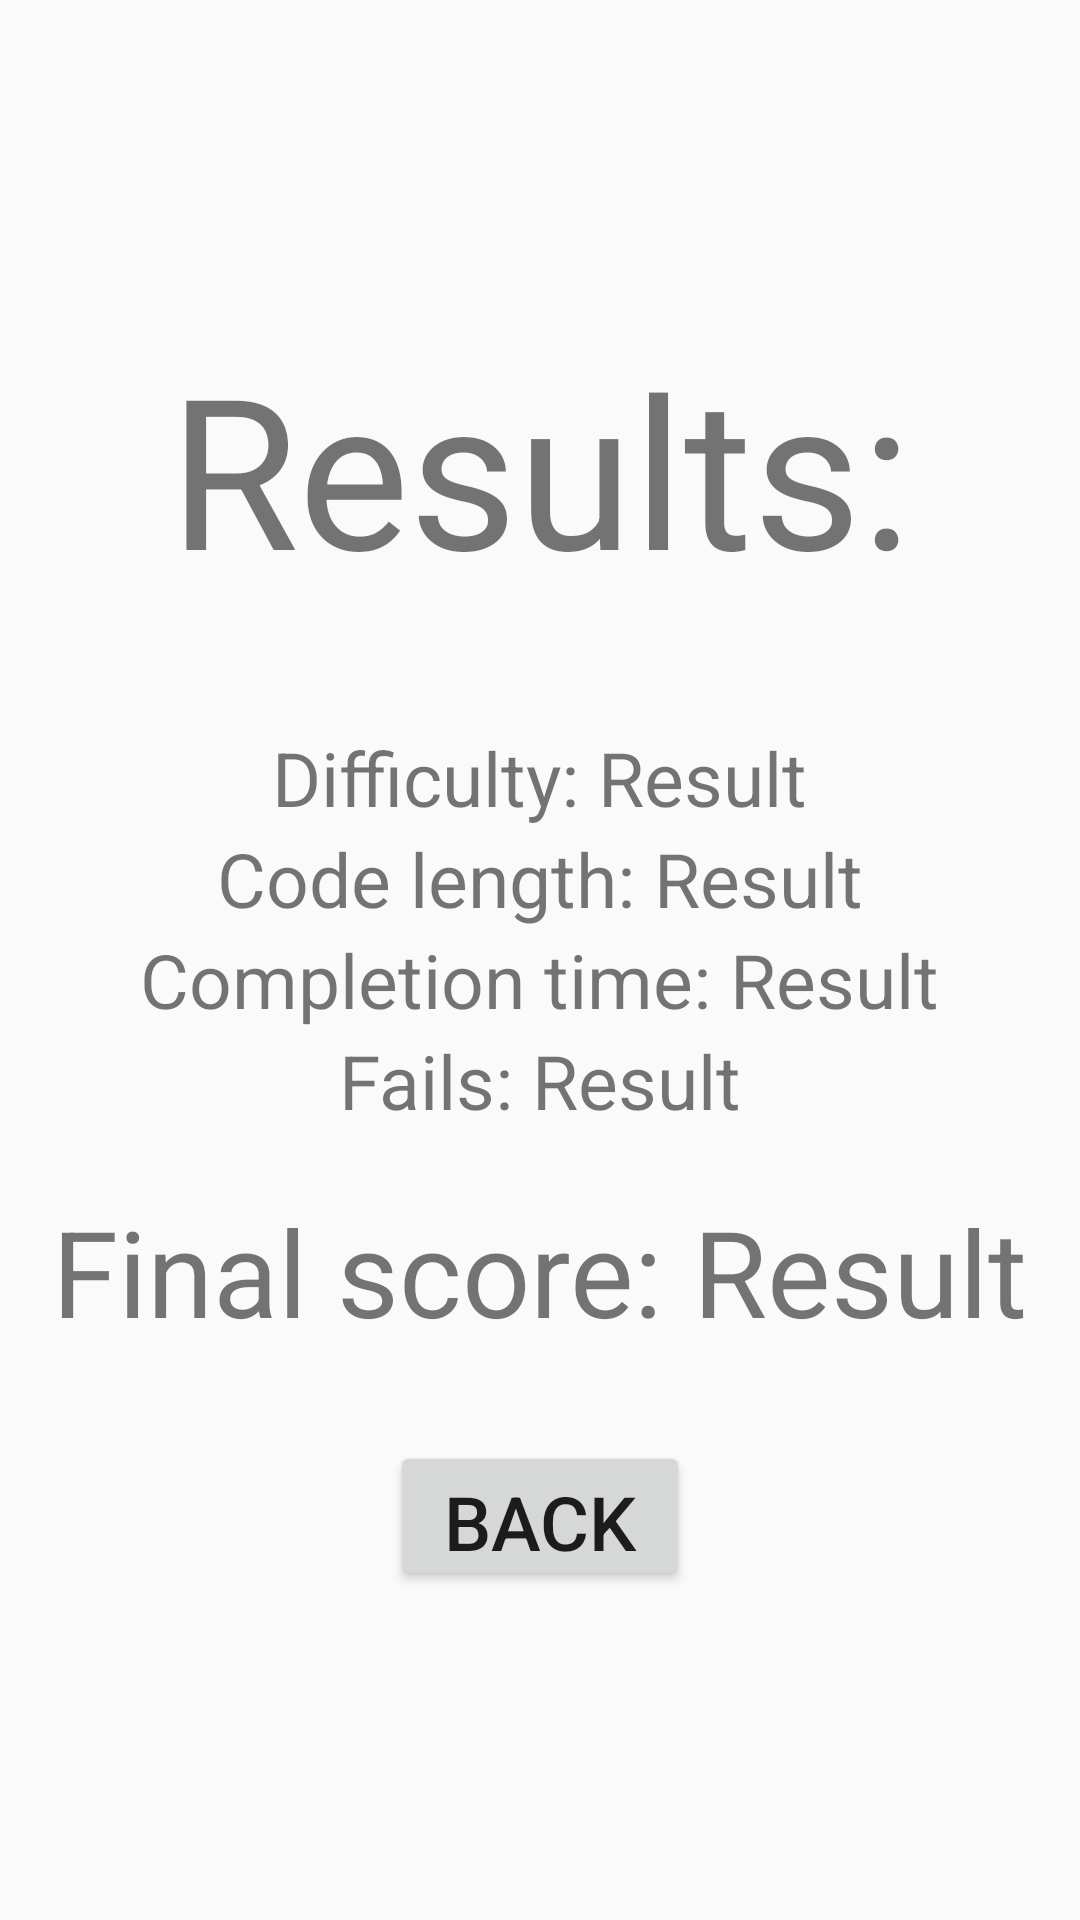

Reconstruct the res/layout file that produces this screen, plus the resources it refers to.
<!-- AndroidManifest.xml: application theme AppTheme -->
<!-- res/layout/activity_test_result.xml -->
<?xml version="1.0" encoding="utf-8"?>
<LinearLayout
    xmlns:android="http://schemas.android.com/apk/res/android"
    android:layout_width="match_parent"
    android:layout_height="match_parent"
    android:orientation="vertical"
    android:gravity="center">
    <TextView
        android:layout_width="match_parent"
        android:layout_height="wrap_content"
        android:text="Results:"
        android:textSize="70sp"
        android:layout_marginBottom="40dp"
        android:textAlignment="center"/>

    <LinearLayout
        android:layout_width="wrap_content"
        android:layout_height="wrap_content"
        android:orientation="horizontal">

        <TextView
            android:layout_width="wrap_content"
            android:layout_height="wrap_content"
            android:text="Difficulty: "
            />

        <TextView
            android:id="@+id/difficultyResultText"
            android:layout_width="wrap_content"
            android:layout_height="wrap_content"
            android:text="Result"
            />
    </LinearLayout>

    <LinearLayout
        android:layout_width="wrap_content"
        android:layout_height="wrap_content"
        android:orientation="horizontal">

        <TextView
            android:layout_width="wrap_content"
            android:layout_height="wrap_content"
            android:text="Code length: "
             />

        <TextView
            android:id="@+id/codeLengthResultText"
            android:layout_width="wrap_content"
            android:layout_height="wrap_content"
            android:text="Result"
             />
    </LinearLayout>

    <LinearLayout
        android:layout_width="wrap_content"
        android:layout_height="wrap_content"
        android:orientation="horizontal">

        <TextView
            android:layout_width="wrap_content"
            android:layout_height="wrap_content"
            android:text="Completion time: "
             />

        <TextView
            android:id="@+id/completionTimeResultText"
            android:layout_width="wrap_content"
            android:layout_height="wrap_content"
            android:text="Result"
             />
    </LinearLayout>

    <LinearLayout
        android:layout_width="wrap_content"
        android:layout_height="wrap_content"
        android:orientation="horizontal">

        <TextView
            android:layout_width="wrap_content"
            android:layout_height="wrap_content"
            android:text="Fails: "
             />

        <TextView
            android:id="@+id/failsResultText"
            android:layout_width="wrap_content"
            android:layout_height="wrap_content"
            android:text="Result"
             />
    </LinearLayout>

    <LinearLayout
        android:layout_width="wrap_content"
        android:layout_height="wrap_content"
        android:orientation="horizontal"
        android:layout_marginTop="20dp">

        <TextView
            android:layout_width="wrap_content"
            android:layout_height="wrap_content"
            android:text="Final score: "
            android:textSize="40sp" />

        <TextView
            android:id="@+id/finalScoreResultText"
            android:layout_width="wrap_content"
            android:layout_height="wrap_content"
            android:text="Result"
            android:textSize="40sp" />
    </LinearLayout>

    <Button
        android:id="@+id/backButton"
        android:layout_width="100dp"
        android:layout_height="50dp"
        android:layout_marginTop="30dp"
        android:text="Back"/>

</LinearLayout>
<!-- resources referenced by this layout -->
<resources>
  <style name="AppTheme" parent="Theme.AppCompat.Light.DarkActionBar">
          
          <item name="colorPrimary">@color/colorPrimary</item>
          <item name="colorPrimaryDark">@color/colorPrimaryDark</item>
          <item name="colorAccent">@color/colorAccent</item>
          <item name="android:textSize">25sp</item>
      </style>
  <color name="colorPrimary">#3F51B5</color>
  <color name="colorPrimaryDark">#303F9F</color>
  <color name="colorAccent">#FF4081</color>
</resources>
